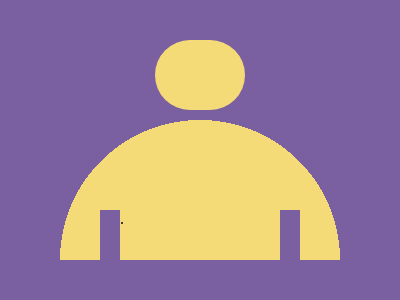

Give the HTML and CSS whose rendering is this image.


.<p><style>&,p{background:radial-gradient(1q at bottom,#F5DB78 35vw,#7A60A1)0-5ch;>*{margin:210 25%40;border-inline:5vw solid#7A60A1;p{height:70;margin:-188 35;border-radius:7in}}}</style>
